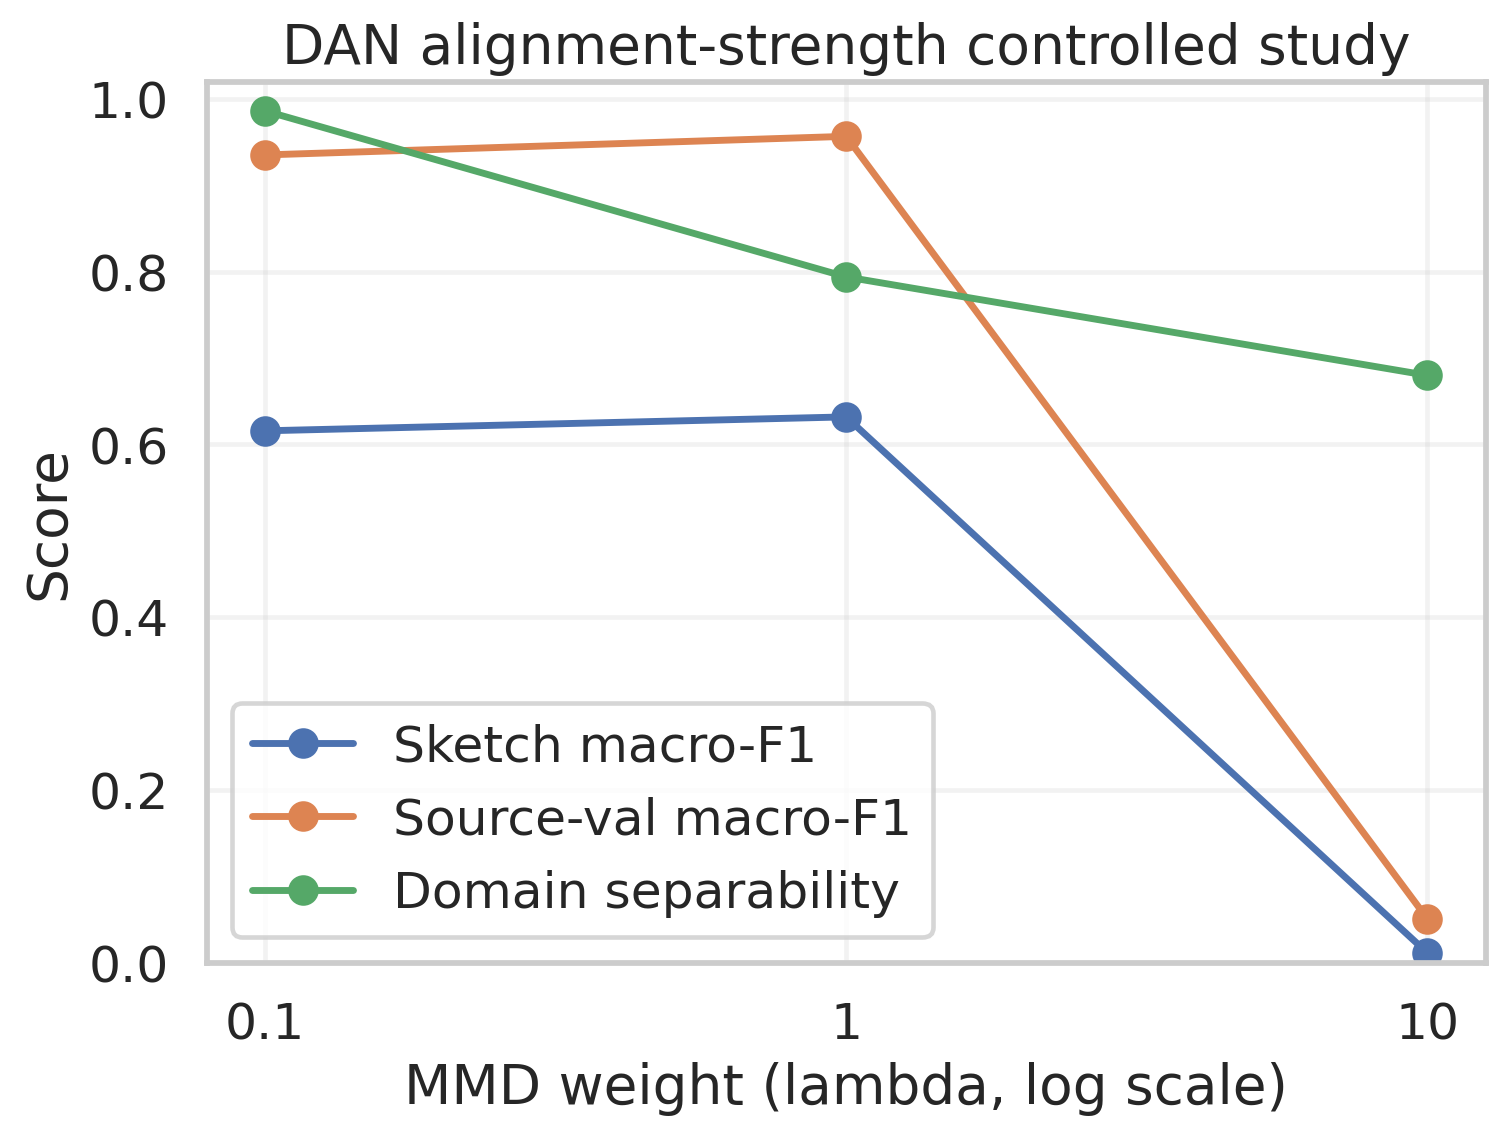

Values plotted in this chart, from the file beside it:
lambda, source_validation_macro_f1, target_macro_f1, domain_separability
0.1, 0.9352, 0.6157, 0.9863
1.0, 0.9567, 0.6319, 0.794
10.0, 0.05067, 0.01118, 0.6799
